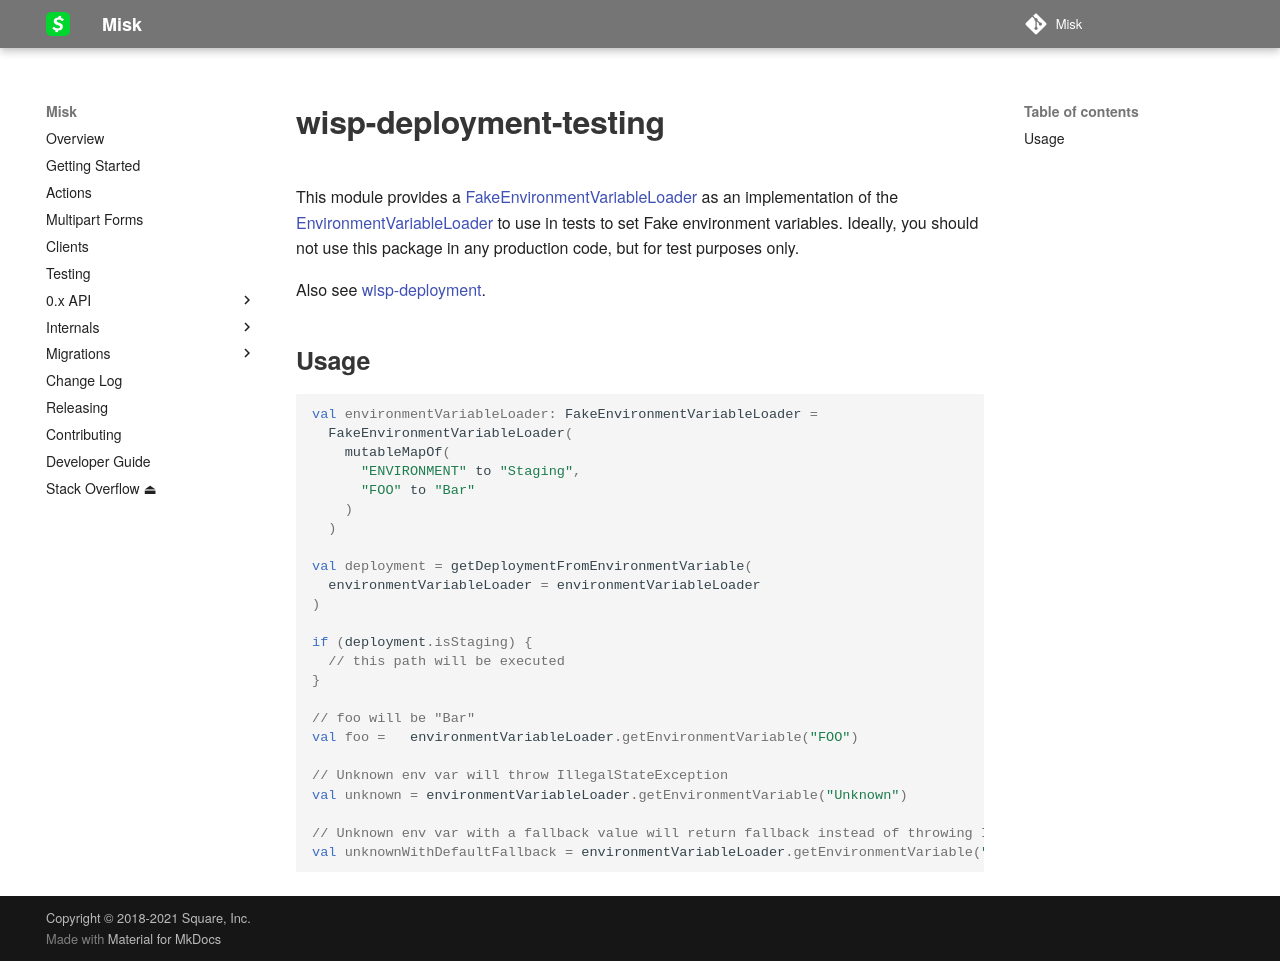

repository: cashapp/misk · page: wisp/wisp-deployment-testing/index.html · generator: mkdocs

# wisp-deployment-testing

This module provides
a [FakeEnvironmentVariableLoader](https://github.com/cashapp/wisp/blob/main/wisp-deployment-testing/src/main/kotlin/wisp/deployment/FakeEnvironmentVariableLoader.kt)
as an implementation of
the [EnvironmentVariableLoader](https://github.com/cashapp/wisp/blob/main/wisp-deployment/src/main/kotlin/wisp/deployment/EnvironmentVariableLoader.kt)
to use in tests to set Fake environment variables. Ideally, you should not use this package in any production code, but
for test purposes only.

Also see [wisp-deployment](https://github.com/cashapp/wisp/tree/main/wisp-deployment).

## Usage

```kotlin
val environmentVariableLoader: FakeEnvironmentVariableLoader = 
  FakeEnvironmentVariableLoader(
    mutableMapOf(
      "ENVIRONMENT" to "Staging",
      "FOO" to "Bar"
    )
  )

val deployment = getDeploymentFromEnvironmentVariable(
  environmentVariableLoader = environmentVariableLoader
)

if (deployment.isStaging) {
  // this path will be executed
}

// foo will be "Bar"
val foo =   environmentVariableLoader.getEnvironmentVariable("FOO")

// Unknown env var will throw IllegalStateException
val unknown = environmentVariableLoader.getEnvironmentVariable("Unknown")

// Unknown env var with a fallback value will return fallback instead of throwing IllegalStateException
val unknownWithDefaultFallback = environmentVariableLoader.getEnvironmentVariable("UNKNOWN", "FALLBACK") // "FALLBACK"
```
